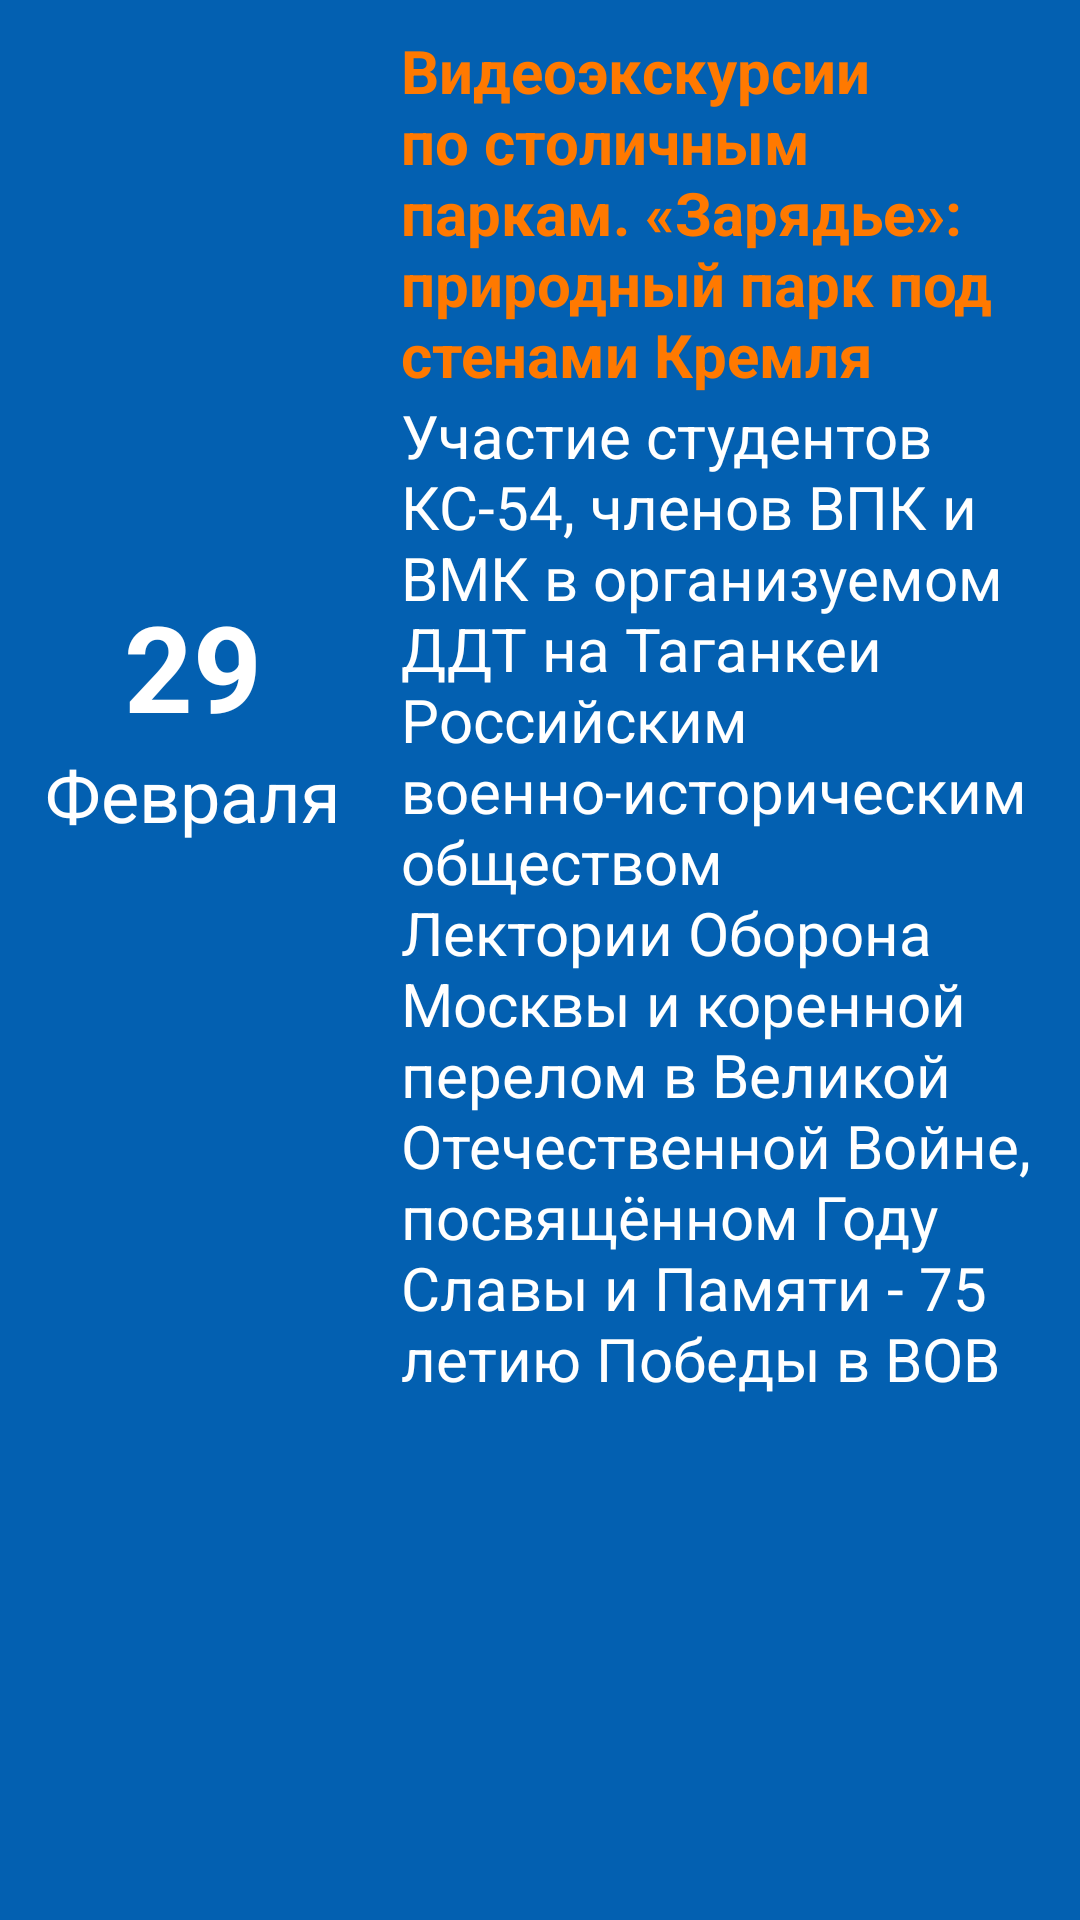

Android layout source for this screen:
<!-- AndroidManifest.xml: application theme AppTheme -->
<!-- res/layout/event_layout.xml -->
<?xml version="1.0" encoding="utf-8"?>
<RelativeLayout xmlns:android="http://schemas.android.com/apk/res/android"
    android:layout_width="match_parent" android:layout_height="wrap_content"
    android:id="@+id/EventBackground"
    android:background="@color/KsLightBlue"
    android:padding="10dp"
    android:layout_marginTop="10dp"
    android:layout_marginRight="10dp"
    android:layout_marginLeft="10dp">


    <LinearLayout
        android:orientation="horizontal"
        android:layout_width="match_parent"
        android:layout_height="wrap_content">

        <LinearLayout
            android:layout_marginLeft="5dp"
            android:orientation="vertical"
            android:layout_width="wrap_content"
            android:layout_height="match_parent"
            android:gravity="center_vertical"
            >

            <TextView
                android:id="@+id/EventDateNumberTextView"
                android:layout_width="wrap_content"
                android:layout_height="wrap_content"
                android:textSize="40sp"
                android:textColor="@color/KsWhite"
                android:text="@string/EventDateNumberDefault"
                android:textStyle="bold"
                android:layout_gravity="center_horizontal"
                />

            <TextView
                android:id="@+id/EventDateMonthTextView"
                android:layout_width="wrap_content"
                android:layout_height="wrap_content"
                android:textColor="@color/KsWhite"
                android:textSize="24sp"
                android:text="@string/EventDateMonthDefault"
                android:layout_gravity="center_horizontal"
                />

        </LinearLayout>

        <LinearLayout
            android:orientation="vertical"
            android:layout_marginLeft="20dp"
            android:layout_width="wrap_content"
            android:layout_height="match_parent">

            <TextView
                android:id="@+id/EventTitle"
                android:layout_width="match_parent"
                android:layout_height="wrap_content"
                android:textSize="20sp"
                android:textStyle="bold"
                android:textColor="@color/KsOrange"
                android:text="@string/EventTitleNumberDefault"
                />

            <TextView
                android:id="@+id/EventDescription"
                android:layout_width="match_parent"
                android:layout_height="wrap_content"
                android:textSize="20sp"
                android:textColor="@color/KsWhite"
                android:text="@string/EventDescriptionDefault"
                />

        </LinearLayout>



    </LinearLayout>


</RelativeLayout>
<!-- resources referenced by this layout -->
<resources>
  <color name="KsLightBlue">#0360B1</color>
  <color name="KsOrange">#FF7900</color>
  <color name="KsWhite">#FFFFFF</color>
  <string name="EventDateMonthDefault">Февраля</string>
  <string name="EventDateNumberDefault">29</string>
  <string name="EventDescriptionDefault">Участие студентов КС-54, членов ВПК и ВМК в организуемом "ДДТ на Таганке" и Российским военно-историческим обществом Лектории "Оборона Москвы и коренной перелом в Великой Отечественной Войне", посвящённом Году Славы и Памяти - 75 летию Победы в ВОВ</string>
  <string name="EventTitleNumberDefault">Видеоэкскурсии по столичным паркам. «Зарядье»: природный парк под стенами Кремля</string>
  <style name="AppTheme" parent="Theme.AppCompat.Light.NoActionBar">
          
          <item name="colorPrimary">@color/colorPrimary</item>
          <item name="colorPrimaryDark">@color/colorPrimaryDark</item>
          <item name="colorAccent">@color/colorAccent</item>
      </style>
  <color name="colorPrimary">#6200EE</color>
  <color name="colorPrimaryDark">#3700B3</color>
  <color name="colorAccent">#03DAC5</color>
</resources>
